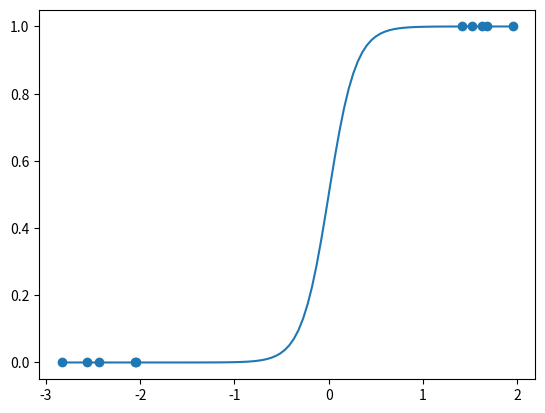

Python code for this plot:
import numpy as np
from matplotlib import pyplot as plt


class LogisticRegression:
    def __init__(self, X, Y, lr, max_it = 100):
        X = np.asarray(X)
        Y = np.asarray(Y)
        self.lr = lr
        if X.ndim == 1:
            X = X.reshape((-1, 1))
        if X.shape[0] != Y.shape[0]:
            raise ValueError("Different sample number of X and Y")
        if X.shape[0] == 0:
            raise ValueError("Empty input samples")
        self.W = np.zeros(X.shape[1], dtype=float)
        self.costs = []

        cost = np.inf
        it = 0
        while (self.costs.__len__() == 0 or self.costs[-1] > 1e-5) and it < max_it:
            it += 1
            self.W += -lr * self.__gradient__(X, Y)
            cost = self.__cost__(X, Y)
            self.costs.append(cost)
        print(it)
    def predict(self, X):
        X = np.asarray(X)
        if X.ndim == 1:
            X = X.reshape((1, -1))
        if X.shape[1] != self.W.shape[0]:
            raise ValueError("input sample size error")
        return self.__sigmoid__(X)


    def __sigmoid__(self, X):
        return 1 / (1 + np.exp(-np.dot(X, self.W)))

    def __gradient__(self, X, Y):
        pred = self.__sigmoid__(X)
        return np.dot(X.T, pred - Y) / Y.shape[0]

    def __cost__(self, X, Y):
        pred = self.__sigmoid__(X)
        return np.mean(-Y * np.log(pred + 1e-11) - (1 - Y) * np.log(1 - pred + 1e-11))

if __name__ == "__main__":
    x1 = np.random.rand(5, 1) + 1
    x2 = np.random.rand(5, 1) - 3
    X = np.concatenate([x1, x2], axis=0)
    Y = np.concatenate([np.ones(5), -np.zeros(5)], axis=0)
    regression = LogisticRegression(X, Y, 1, 100000)
    plt.scatter(X, Y)

    xx = np.linspace(np.min(X), np.max(X), 100).reshape((-1, 1))
    yy = regression.predict(xx)
    plt.plot(xx, yy)
    plt.show()
